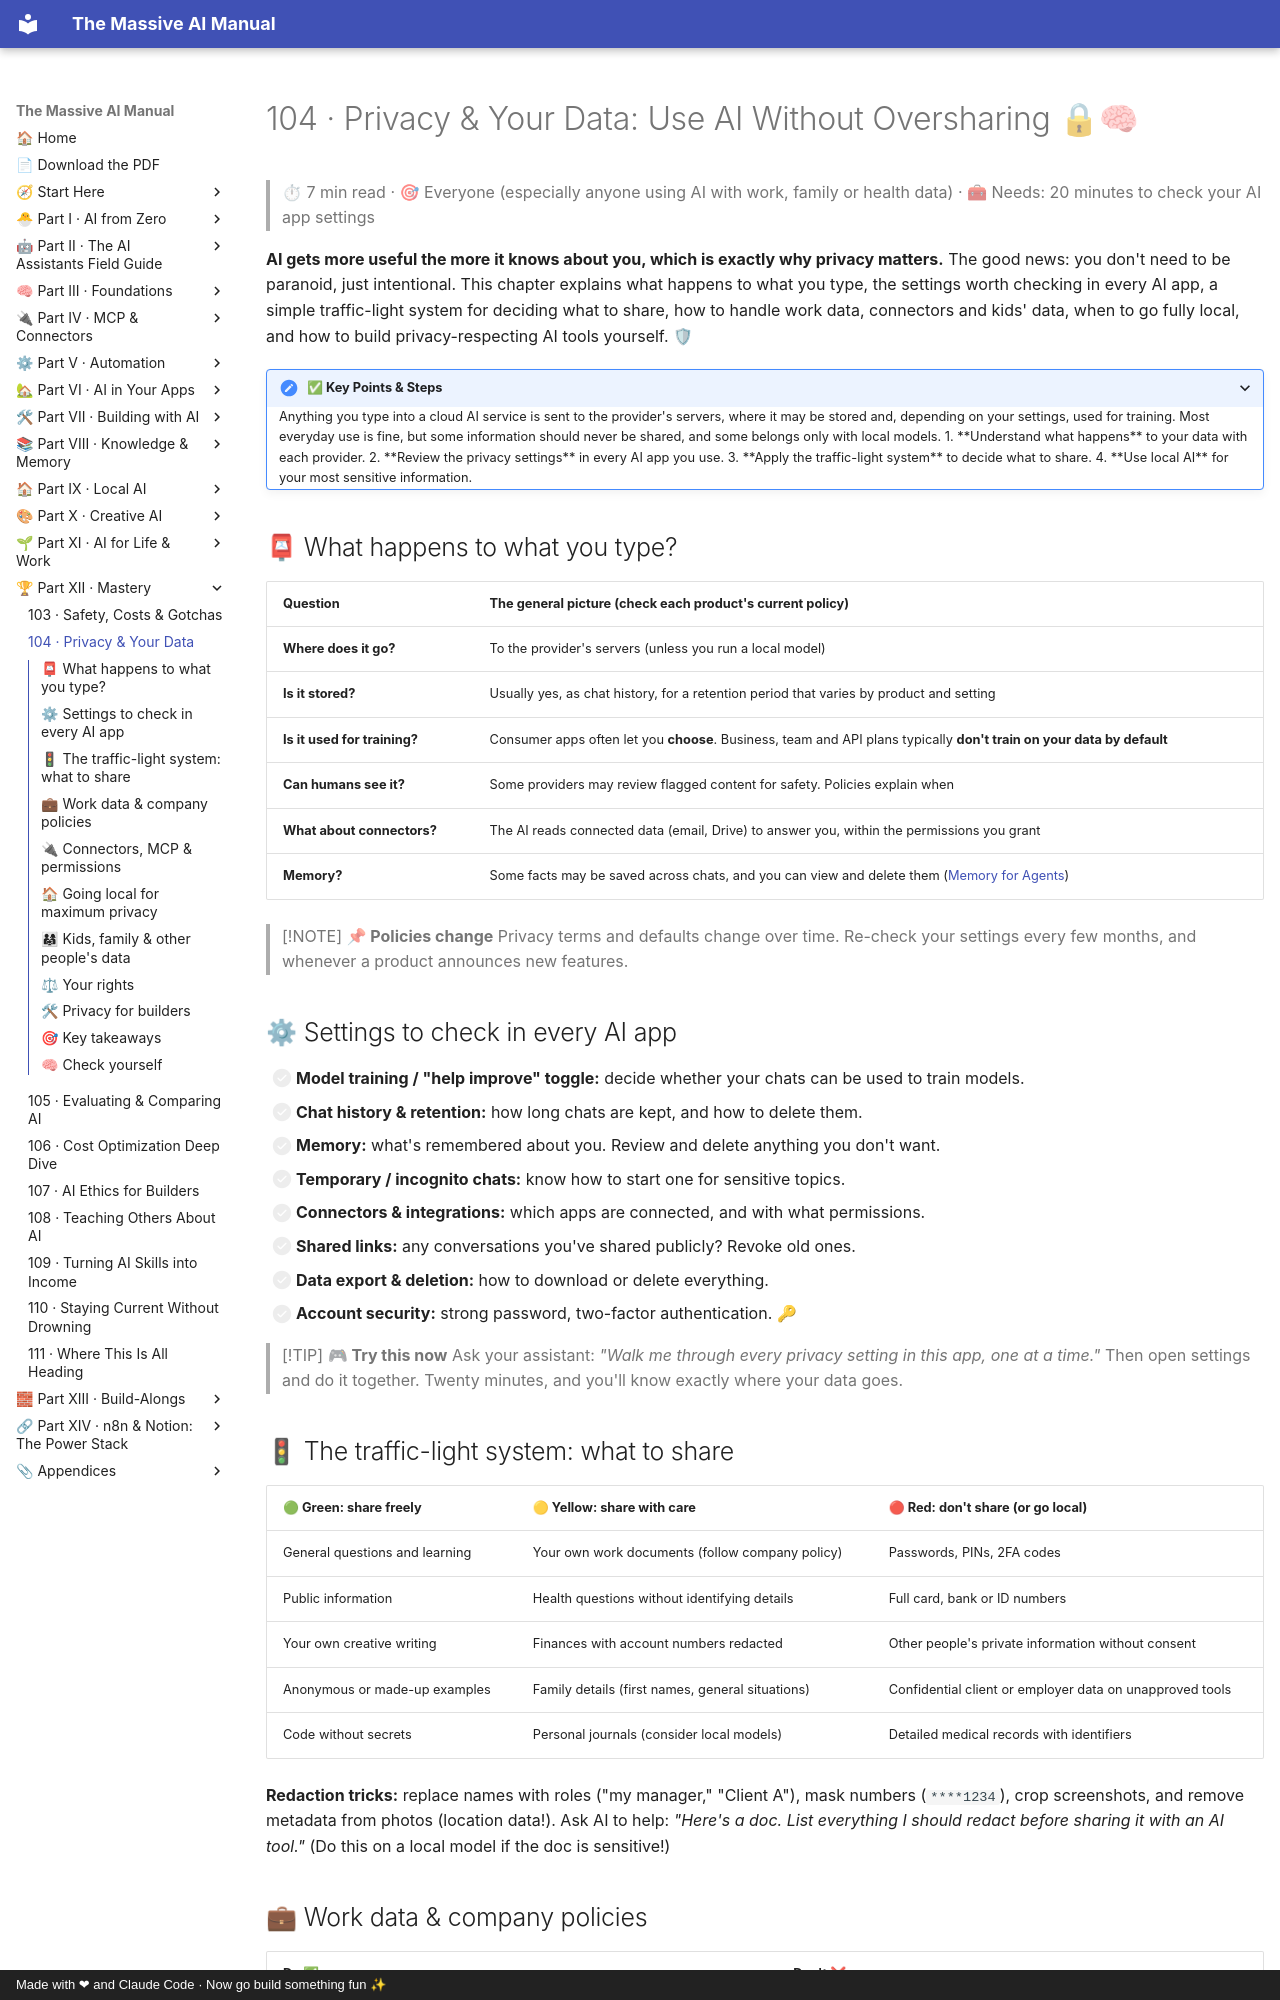

repository: Axmann8/AI_For_Advanced_Beginners · page: part-12-mastery/104-privacy-and-your-data/index.html · generator: mkdocs · copyright: Made with ❤ and Claude Code · Now go build something fun ✨

# 104 · Privacy & Your Data: Use AI Without Oversharing 🔒🧠

> ⏱ 7 min read · 🎯 Everyone (especially anyone using AI with work, family or health data) · 🧰 Needs: 20 minutes to check your AI app settings

**AI gets more useful the more it knows about you, which is exactly why privacy matters.** The good news: you don't need to be
paranoid, just intentional. This chapter explains what happens to what you type, the settings worth checking in every AI app,
a simple traffic-light system for deciding what to share, how to handle work data, connectors and kids' data, when to go fully
local, and how to build privacy-respecting AI tools yourself. 🛡

<details class="keypoints" open>
<summary>✅ Key Points & Steps</summary>

Anything you type into a cloud AI service is sent to the provider's servers, where it may be stored and, depending on your settings, used for training. Most everyday use is fine, but some information should never be shared, and some belongs only with local models.

1. **Understand what happens** to your data with each provider.
2. **Review the privacy settings** in every AI app you use.
3. **Apply the traffic-light system** to decide what to share.
4. **Use local AI** for your most sensitive information.

</details>

<!-- in-this-chapter -->

## 📮 What happens to what you type?

| Question | The general picture (check each product's current policy) |
|---|---|
| **Where does it go?** | To the provider's servers (unless you run a local model) |
| **Is it stored?** | Usually yes, as chat history, for a retention period that varies by product and setting |
| **Is it used for training?** | Consumer apps often let you **choose**. Business, team and API plans typically **don't train on your data by default** |
| **Can humans see it?** | Some providers may review flagged content for safety. Policies explain when |
| **What about connectors?** | The AI reads connected data (email, Drive) to answer you, within the permissions you grant |
| **Memory?** | Some facts may be saved across chats, and you can view and delete them ([Memory for Agents](../part-8-knowledge-and-memory/75-memory-for-agents.md)) |

> [!NOTE]
> **📌 Policies change**
> Privacy terms and defaults change over time. Re-check your settings every few months, and whenever a product announces new
> features.

## ⚙ Settings to check in every AI app

- [ ] **Model training / "help improve" toggle:** decide whether your chats can be used to train models.
- [ ] **Chat history & retention:** how long chats are kept, and how to delete them.
- [ ] **Memory:** what's remembered about you. Review and delete anything you don't want.
- [ ] **Temporary / incognito chats:** know how to start one for sensitive topics.
- [ ] **Connectors & integrations:** which apps are connected, and with what permissions.
- [ ] **Shared links:** any conversations you've shared publicly? Revoke old ones.
- [ ] **Data export & deletion:** how to download or delete everything.
- [ ] **Account security:** strong password, two-factor authentication. 🔑

> [!TIP]
> **🎮 Try this now**
> Ask your assistant: *"Walk me through every privacy setting in this app, one at a time."* Then open settings and do it
> together. Twenty minutes, and you'll know exactly where your data goes.
